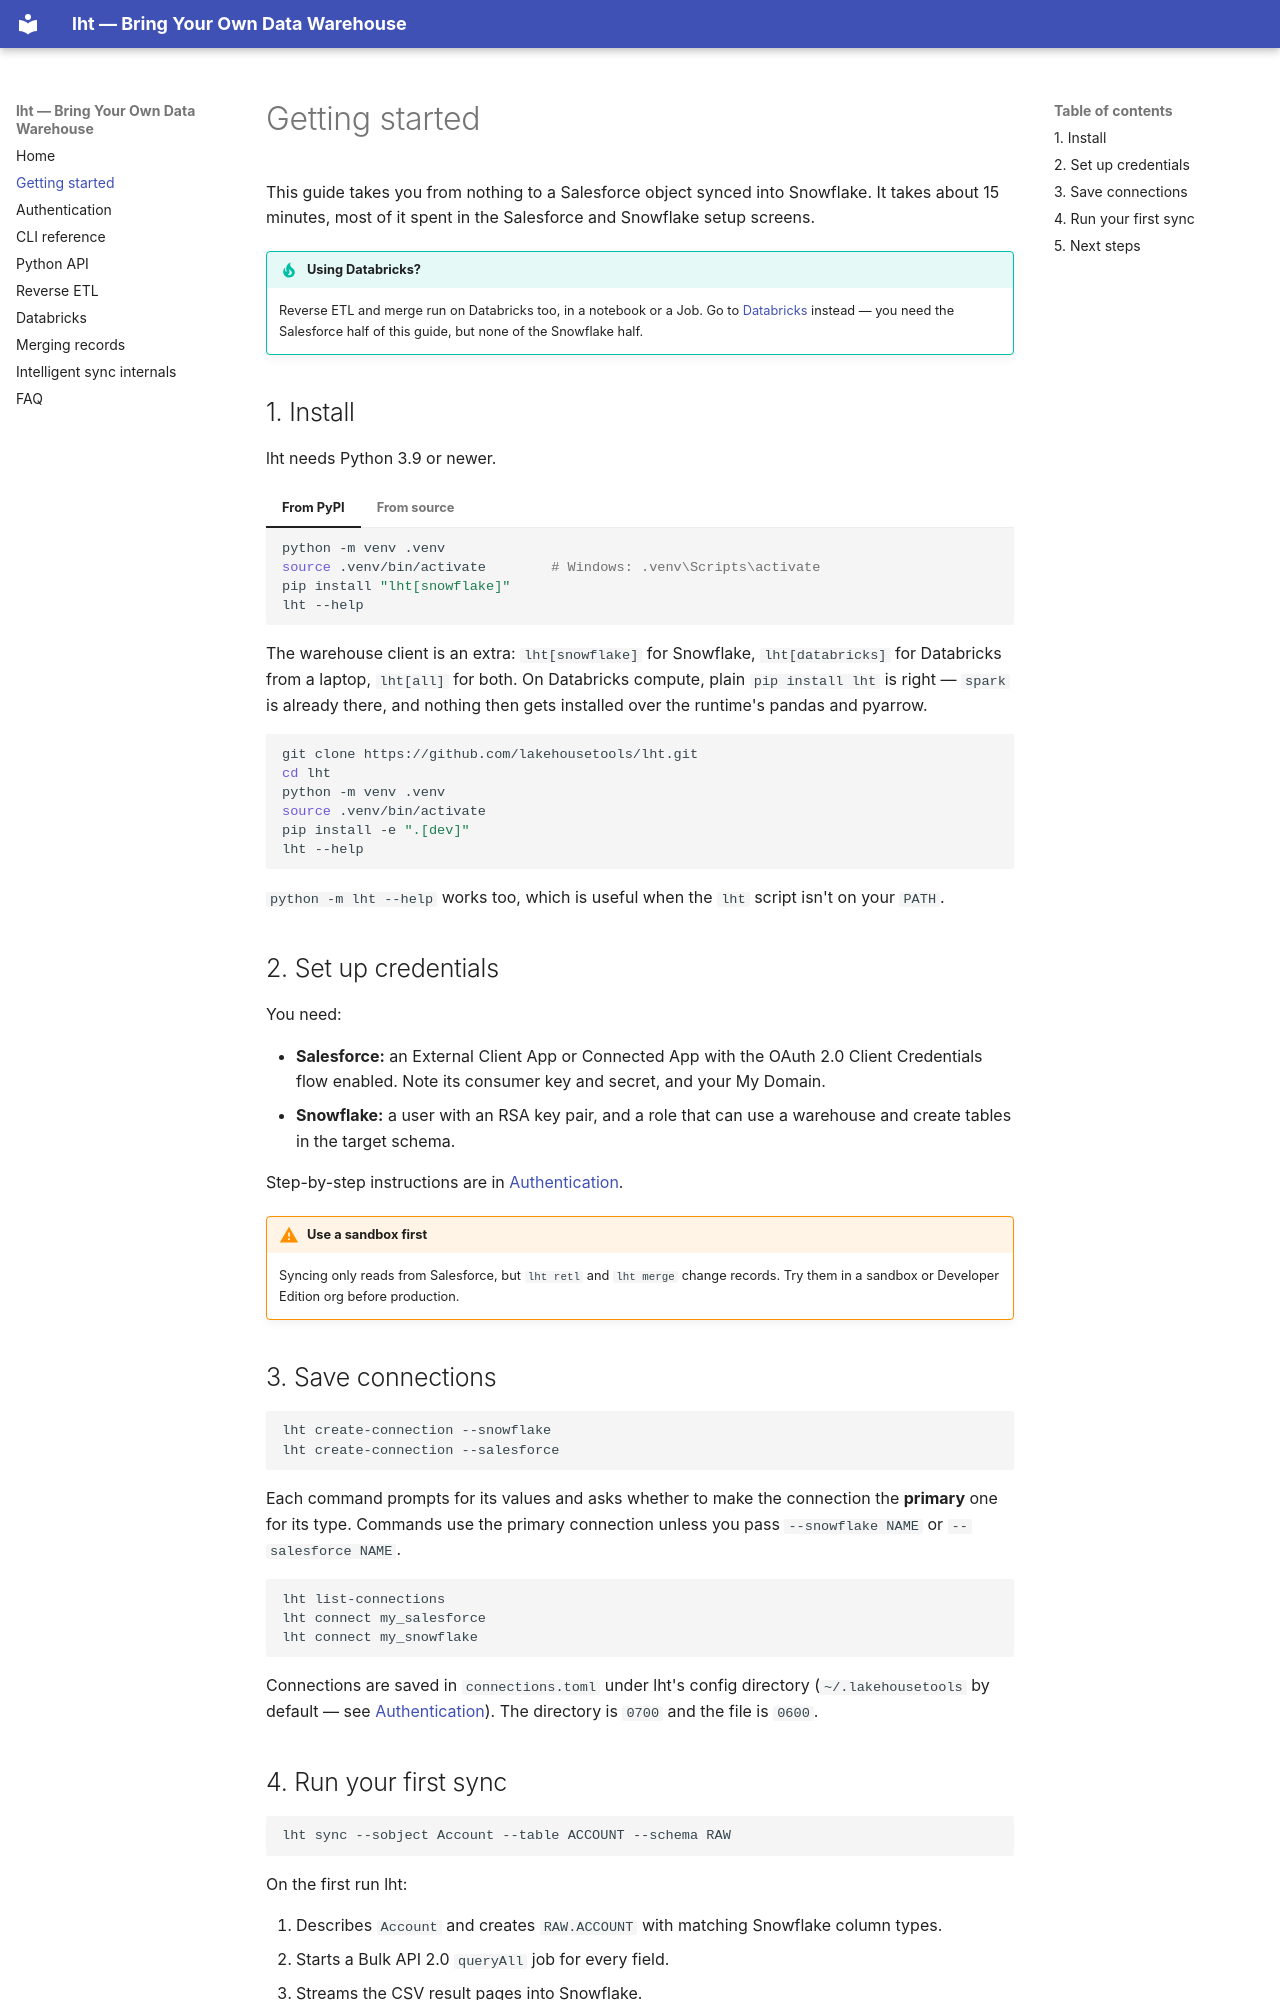

repository: lakehousetools/lht · page: getting-started/index.html · generator: mkdocs

# Getting started

This guide takes you from nothing to a Salesforce object synced into Snowflake. It takes about 15 minutes, most of it spent in the Salesforce and Snowflake setup screens.

!!! tip "Using Databricks?"
    Reverse ETL and merge run on Databricks too, in a notebook or a Job. Go to [Databricks](databricks.md) instead — you need the Salesforce half of this guide, but none of the Snowflake half.

## 1. Install

lht needs Python 3.9 or newer.

=== "From PyPI"

    ```bash
    python -m venv .venv
    source .venv/bin/activate        # Windows: .venv\Scripts\activate
    pip install "lht[snowflake]"
    lht --help
    ```

    The warehouse client is an extra: `lht[snowflake]` for Snowflake, `lht[databricks]`
    for Databricks from a laptop, `lht[all]` for both. On Databricks compute, plain
    `pip install lht` is right — `spark` is already there, and nothing then gets
    installed over the runtime's pandas and pyarrow.

=== "From source"

    ```bash
    git clone https://github.com/lakehousetools/lht.git
    cd lht
    python -m venv .venv
    source .venv/bin/activate
    pip install -e ".[dev]"
    lht --help
    ```

`python -m lht --help` works too, which is useful when the `lht` script isn't on your `PATH`.

## 2. Set up credentials

You need:

- **Salesforce:** an External Client App or Connected App with the OAuth 2.0 Client Credentials flow enabled. Note its consumer key and secret, and your My Domain.
- **Snowflake:** a user with an RSA key pair, and a role that can use a warehouse and create tables in the target schema.

Step-by-step instructions are in [Authentication](authentication.md).

!!! warning "Use a sandbox first"
    Syncing only reads from Salesforce, but `lht retl` and `lht merge` change records. Try them in a sandbox or Developer Edition org before production.

## 3. Save connections

```bash
lht create-connection --snowflake
lht create-connection --salesforce
```

Each command prompts for its values and asks whether to make the connection the **primary** one for its type. Commands use the primary connection unless you pass `--snowflake NAME` or `--salesforce NAME`.

```bash
lht list-connections
lht connect my_salesforce
lht connect my_snowflake
```

Connections are saved in `connections.toml` under lht's config directory (`~/.lakehousetools` by default — see [Authentication](authentication.md#where-credentials-live)). The directory is `0700` and the file is `0600`.
